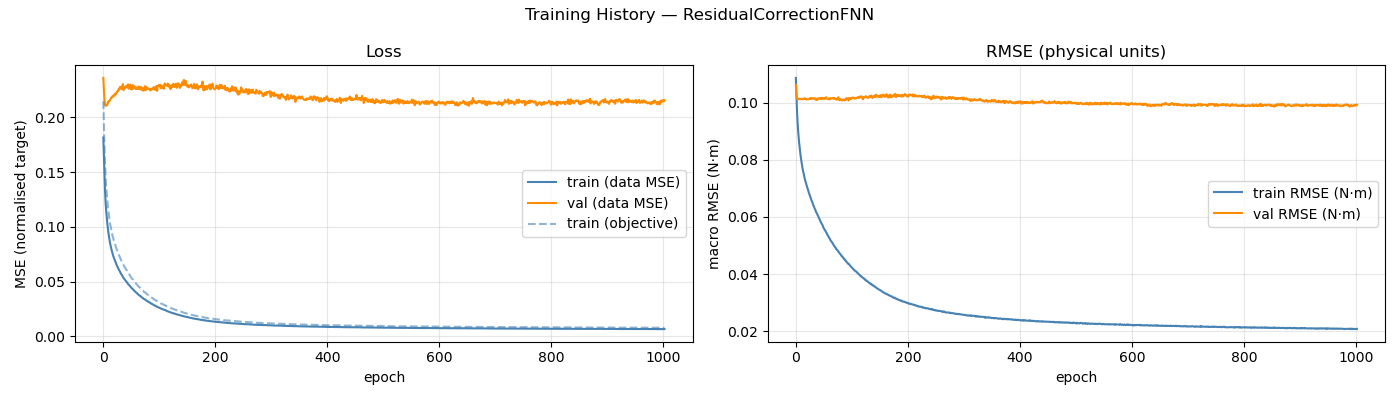

The data file committed next to this chart (first rows):
epoch, train_loss, val_loss, train_rmse, val_rmse, train_loss_obj
1, 0.1815, 0.236, 0.1087, 0.1062, 0.2147
2, 0.1646, 0.2248, 0.1029, 0.103, 0.1943
3, 0.147, 0.2164, 0.09762, 0.1017, 0.1741
4, 0.1328, 0.2114, 0.09348, 0.1012, 0.1579
5, 0.1227, 0.2105, 0.09035, 0.1013, 0.1463
6, 0.1151, 0.2107, 0.08788, 0.1013, 0.1375
7, 0.109, 0.211, 0.0858, 0.1014, 0.1305
8, 0.1038, 0.211, 0.08393, 0.1012, 0.1244
9, 0.0991, 0.2139, 0.08229, 0.1013, 0.1192
10, 0.0947, 0.2136, 0.0807, 0.1013, 0.1141
11, 0.09139, 0.2149, 0.07938, 0.1013, 0.1102
12, 0.08804, 0.2149, 0.07812, 0.1014, 0.1064
13, 0.08502, 0.2159, 0.07696, 0.1012, 0.1029
14, 0.08271, 0.2165, 0.07601, 0.1013, 0.1003
15, 0.08019, 0.2179, 0.07497, 0.1014, 0.09732
16, 0.07827, 0.2179, 0.07418, 0.1014, 0.09505
17, 0.07629, 0.2192, 0.07331, 0.1016, 0.09272
18, 0.07469, 0.2188, 0.07257, 0.1013, 0.09082
19, 0.07288, 0.2191, 0.07183, 0.1012, 0.08871
20, 0.07153, 0.2203, 0.07123, 0.1011, 0.08718
21, 0.06989, 0.2202, 0.07051, 0.1012, 0.08522
22, 0.0688, 0.2216, 0.06995, 0.1012, 0.0839
23, 0.06735, 0.221, 0.06926, 0.1012, 0.0822
24, 0.06597, 0.2218, 0.06864, 0.1012, 0.0806
25, 0.06484, 0.223, 0.06804, 0.1013, 0.07917
26, 0.06386, 0.2238, 0.06753, 0.1015, 0.07797
27, 0.06268, 0.2238, 0.06695, 0.1013, 0.07657
28, 0.06167, 0.2254, 0.06643, 0.1016, 0.07532
29, 0.06047, 0.2254, 0.06577, 0.1013, 0.07384
30, 0.05966, 0.2269, 0.06533, 0.1015, 0.07282
31, 0.05863, 0.2279, 0.06476, 0.1015, 0.07155
32, 0.05764, 0.2269, 0.06424, 0.1015, 0.07037
33, 0.05673, 0.2258, 0.06377, 0.1014, 0.06928
34, 0.05601, 0.228, 0.06334, 0.1016, 0.06837
35, 0.05507, 0.2289, 0.06284, 0.1015, 0.06725
36, 0.05417, 0.2304, 0.06231, 0.1014, 0.06609
37, 0.05336, 0.2248, 0.0618, 0.101, 0.06508
38, 0.0527, 0.2278, 0.06141, 0.1014, 0.06427
39, 0.05193, 0.2263, 0.06096, 0.101, 0.06326
40, 0.05136, 0.2271, 0.06061, 0.1015, 0.06257
41, 0.05078, 0.2274, 0.06025, 0.1012, 0.06183
42, 0.04995, 0.2289, 0.05974, 0.1015, 0.06076
43, 0.04946, 0.2281, 0.05938, 0.1015, 0.06008
44, 0.04864, 0.2285, 0.05887, 0.1016, 0.05906
45, 0.04785, 0.2301, 0.05839, 0.1016, 0.0581
46, 0.04722, 0.2262, 0.05799, 0.1012, 0.05731
47, 0.04682, 0.2293, 0.05767, 0.1017, 0.05672
48, 0.04631, 0.2279, 0.05738, 0.1015, 0.05614
49, 0.04562, 0.2299, 0.05698, 0.1016, 0.05531
50, 0.04489, 0.226, 0.05637, 0.1014, 0.05425
51, 0.04431, 0.2253, 0.05602, 0.1013, 0.05358
52, 0.04386, 0.2283, 0.05573, 0.1016, 0.05299
53, 0.04321, 0.2293, 0.0553, 0.1016, 0.05217
54, 0.04295, 0.226, 0.0551, 0.1014, 0.05187
55, 0.04223, 0.2291, 0.05464, 0.1019, 0.05095
56, 0.04181, 0.2272, 0.05436, 0.1015, 0.05043
57, 0.04114, 0.2268, 0.05388, 0.1014, 0.04958
58, 0.04073, 0.2275, 0.05355, 0.1014, 0.04903
59, 0.04014, 0.2258, 0.05319, 0.1012, 0.04831
60, 0.03986, 0.2273, 0.05291, 0.1015, 0.0479
... 943 more rows
